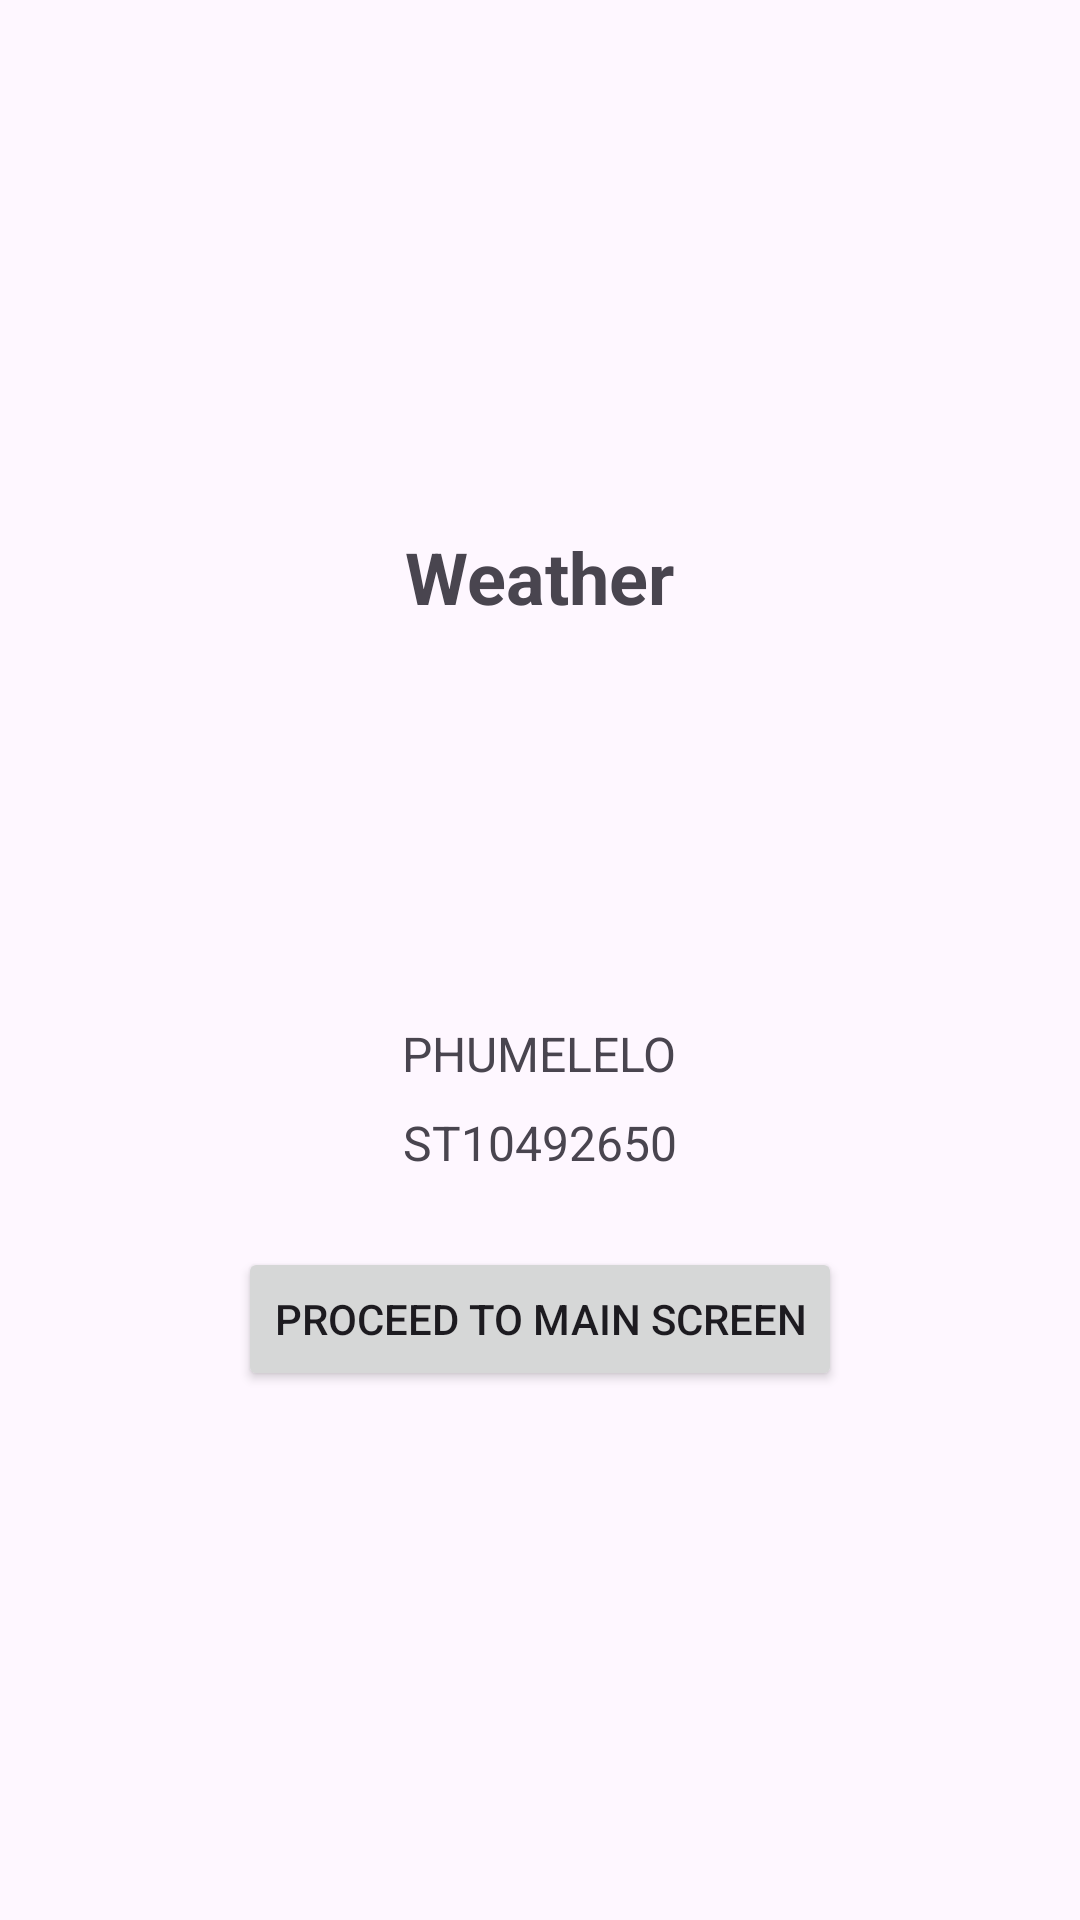

This screen was rendered from an Android layout file. Write that file and the resources it references.
<!-- AndroidManifest.xml: application theme Theme.Myicetask -->
<!-- res/layout/activity_main.xml -->
<?xml version="1.0" encoding="utf-8"?>
<LinearLayout xmlns:android="http://schemas.android.com/apk/res/android"
    xmlns:app="http://schemas.android.com/apk/res-auto"
    xmlns:tools="http://schemas.android.com/tools"
    android:layout_width="match_parent"
    android:layout_height="match_parent"
    android:orientation="vertical"
    android:gravity="center"
    android:padding="16dp"
    tools:context=".MainActivity">

    <TextView
        android:id="@+id/appNameTextView"
        android:layout_width="wrap_content"
        android:layout_height="wrap_content"
        android:text="Weather"
        android:textSize="24sp"
        android:textStyle="bold"
        android:layout_marginBottom="16dp" />

    <ImageView
        android:id="@+id/logoImageView"
        android:layout_width="100dp"
        android:layout_height="100dp"
        android:src="@drawable/ic_launcher_foreground" android:layout_marginBottom="16dp" />

    <TextView
        android:id="@+id/phumeleloTextView"
        android:layout_width="wrap_content"
        android:layout_height="wrap_content"
        android:layout_marginBottom="8dp"
        android:text="PHUMELELO"
        android:textSize="16sp" />

    <TextView
        android:id="@+id/ST10492650TextView"
        android:layout_width="wrap_content"
        android:layout_height="wrap_content"
        android:layout_marginBottom="24dp"
        android:text="ST10492650"
        android:textSize="16sp" />

    <Button
        android:id="@+id/proceedButton"
        android:layout_width="wrap_content"
        android:layout_height="wrap_content"
        android:text="Proceed to Main Screen" />

</LinearLayout>
<!-- resources referenced by this layout -->
<resources>
  <style name="Theme.Myicetask" parent="Base.Theme.Myicetask" />
  <style name="Base.Theme.Myicetask" parent="Theme.Material3.DayNight.NoActionBar">
          
          
      </style>
</resources>
